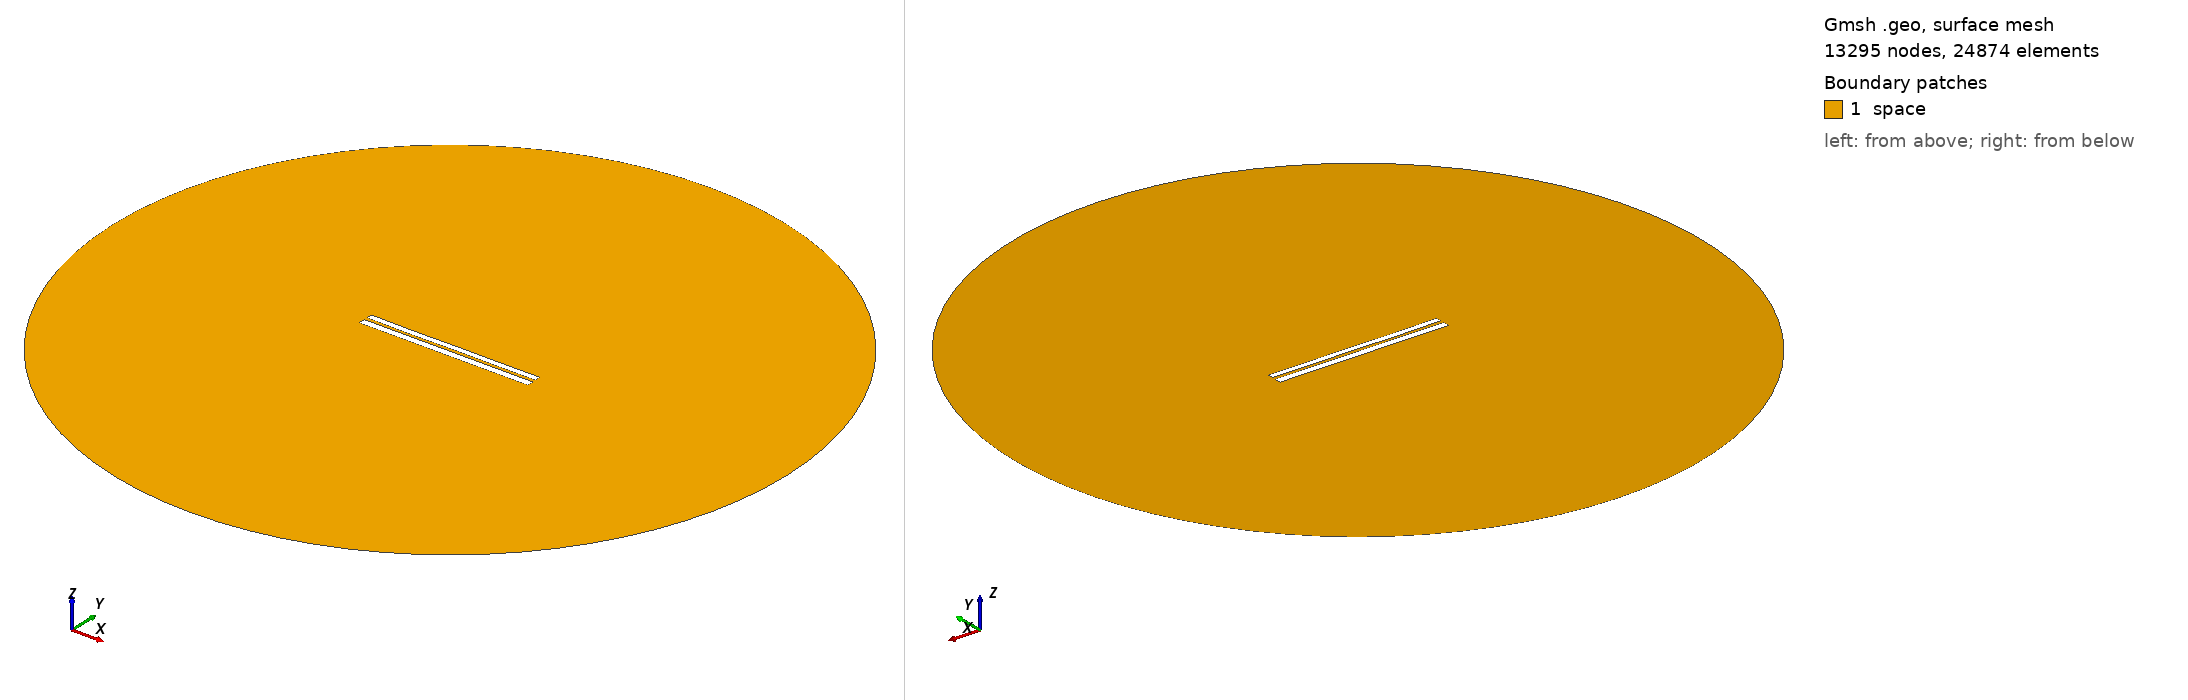

Gmsh geometry script, surface-meshed: 13295 nodes, 24874 surface elements. Boundary patches (legend numbers): 1 space. Left view from above one corner, right view from below the opposite corner. Legend entries are the model's physical surfaces. The drawing asked Gmsh for element sizes between 1% and 20% of the model's largest extent; the script's own settings can give other sizes.

=== 7032.geo (drawn) ===
//---------------------------------------
// Geometry kernel
//---------------------------------------

SetFactory("OpenCASCADE");



//---------------------------------------
// Parameters of the geometry
//---------------------------------------

// Overetch of the upper plate
overetch = 0.25;

// Distance between the plates
distance = 1.75;

// Discretization over the x axis (for the deformation)
nx = 50; 

// Length of the plate
L = 100 - overetch; 

// Number of modes
n = 4; 

// 1st mode coefficient
coeff(1) = -0.075;
beta(1) = 0.596864 * 3.1415926535 / L;

// 2nd mode coefficient
coeff(2) = -0.075;
beta(2) = 1.49418 * 3.1415926535 / L;

// 3rd mode coefficient
coeff(3) = -0.075;
beta(3) = 2.50025 * 3.1415926535 / L;

// 4th mode coefficient
coeff(4) = -0.075;
beta(4) = 3.49999 * 3.1415926535 / L;



//---------------------------------------
// Upper plate (deformed rectangle)
//---------------------------------------

// Coordiantes of the upper plate
xmin = -50;
xmax = 50 - overetch;

// Height of the upper plate
yheight = 4 - 2 * overetch;

// Indexes of the points
UpperID[] = {};
LowerID[] = {};
LeftID[] = {};
RightID[] = {};

// Point index
p = 1;

// Horizontal edges
For i In {1:nx}
    x = xmin + (i-1)*(xmax - xmin)/(nx-1);

    y_bottom = distance / 2 + overetch;
    For j In {1:n}
        C = (Cosh(beta(j)*L) + Cos(beta(j)*L)) / (Sinh(beta(j)*L) + Sin(beta(j)*L));
        y_bottom  = y_bottom + coeff(j) * (Cosh(beta(j)*(x+50)) - Cos(beta(j)*(x+50)) - C * (Sinh(beta(j)*(x+50)) - Sin(beta(j)*(x+50))));
    EndFor

    y_top = y_bottom + yheight;

    Point(p) = {x, y_top, 0, 1.0};
    UpperID[i] = p;
    p = p + 1;

    Point(p) = {x, y_bottom, 0, 1.0};
    LowerID[i] = p;
    p = p + 1;
EndFor

// Create point lists
UpperPts[] = {}; LowerPts[] = {};
For i In {1:nx}
  UpperPts[] += {UpperID[i]};
  LowerPts[] += {LowerID[i]};
EndFor

// Build splines
Spline(1) = {UpperPts[]};
Spline(2) = {LowerPts[]};
Line(3) = {LowerPts[nx-1], UpperPts[nx-1]};
Line(4) = {LowerPts[0], UpperPts[0]};

// Build the plane surface
Curve Loop(1) = {2, 3, -1, -4};
Plane Surface(1) = {1};



//---------------------------------------
// Lower plate (rectangle)
//---------------------------------------

// Vertices
Point(1001) = {-50, -1, 0, 1.0};
Point(1002) = { 50, -1, 0, 1.0};
Point(1003) = { 50,  -5, 0, 1.0};
Point(1004) = {-50,  -5, 0, 1.0};

// Edges
Line(5) = {1001, 1002};
Line(6) = {1002, 1003};
Line(7) = {1003, 1004};
Line(8) = {1004, 1001};

// Plane surface
Line Loop(2) = {5, 6, 7, 8};
Plane Surface(2) = {2}; 



//---------------------------------------
// Outer (fictious) boundary
//---------------------------------------

// Points
Point(1005) = {0, 0, 0};       // Center
Point(1006) = {200, 0, 0};     // Start point
Point(1007) = {0, 200, 0};     // 90 degrees
Point(1008) = {-200, 0, 0};    // 180 degrees
Point(1009) = {0, -200, 0};    // 270 degrees

// Circle arcs (each needs start, center, end)
Circle(9) = {1006, 1005, 1007};
Circle(10) = {1007, 1005, 1008};
Circle(11) = {1008, 1005, 1009};
Circle(12) = {1009, 1005, 1006};

// Plane surface for the entire domain
Curve Loop(3) = {9, 10, 11, 12};
Surface(3) = {3};

// Subtract the plates from the whole domain to obtain the actual domain where we want to solve the equations
BooleanDifference{ Surface{3}; Delete; }{ Surface{1}; Surface{2}; Delete; }




//---------------------------------------
// Transfinite Lines/Curves
//---------------------------------------

// Set the number of points on the boundaries
r = 7;

// Plates
Transfinite Curve {1, 2} = 50*r Using Progression 1;
Transfinite Curve {3, 4} = 2*r Using Progression 1;
Transfinite Line {5, 7} = 50*r Using Progression 1;
Transfinite Line {6, 8} = 2*r Using Progression 1;

// Outer boundary
Transfinite Line {9, 10, 11, 12} = 20 Using Progression 1;



//---------------------------------------
// Physical groups
//---------------------------------------                

// Physical curves (boundaries)
Physical Line("force_segment", 10) = {2};
Physical Line("upper_plate", 11) = {1, 3, 4};
Physical Line("lower_plate", 12) = {5, 6, 7, 8};
Physical Line("boundary", 20) = {9, 10, 11, 12};

// Physical Surfaces
Physical Surface("space", 30) = {3};



//---------------------------------------
// 6. Generate the Mesh
//---------------------------------------

// 2D mesh generation
Mesh 2;
